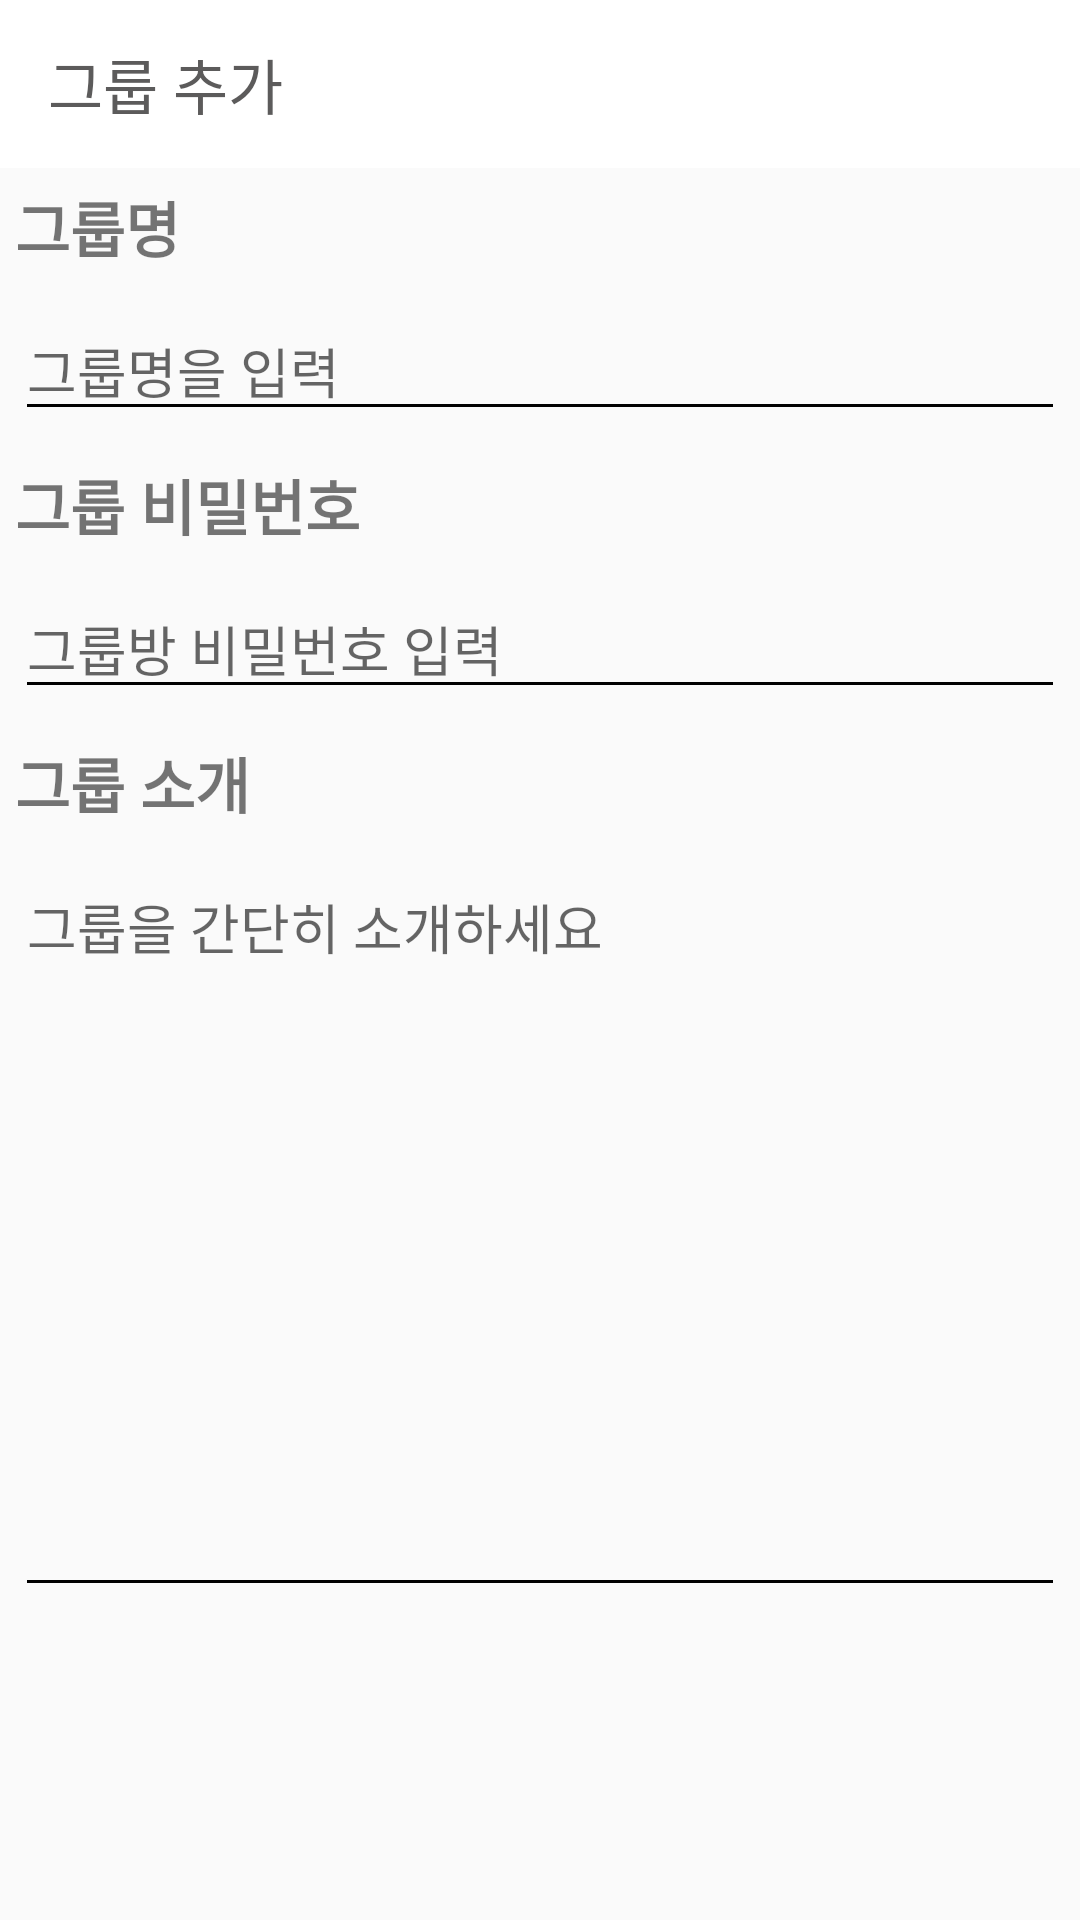

Layout XML and referenced resources for this Android screen:
<!-- AndroidManifest.xml: application theme AppTheme -->
<!-- res/layout/activity_add_group.xml -->
<?xml version="1.0" encoding="utf-8"?>
<LinearLayout xmlns:android="http://schemas.android.com/apk/res/android"
    xmlns:app="http://schemas.android.com/apk/res-auto"
    xmlns:tools="http://schemas.android.com/tools"
    android:layout_width="match_parent"
    android:layout_height="match_parent"
    android:gravity="top"
    android:orientation="vertical">

    <com.google.android.material.appbar.AppBarLayout
        android:layout_width="match_parent"
        android:layout_height="wrap_content" >

        <androidx.appcompat.widget.Toolbar
            android:id="@+id/toolbar"
            style="@style/AppTheme"
            android:layout_width="match_parent"
            android:layout_height="?attr/actionBarSize"
            android:background="#FFFFFF"
            android:theme="@style/ThemeOverlay.AppCompat.ActionBar"
            app:title="그룹 추가"
            app:titleTextColor="#5C5B5B">

            <View
                android:layout_width="150dp"
                android:layout_height="0dp"
                android:layout_weight="1"/>

            <Button
                android:id="@+id/makeGroup"
                android:layout_width="wrap_content"
                android:layout_height="match_parent"
                android:background="@android:color/transparent"
                android:drawableEnd="@drawable/ic_baseline_check_24" />


        </androidx.appcompat.widget.Toolbar>

    </com.google.android.material.appbar.AppBarLayout>

    <LinearLayout
        android:layout_width="match_parent"
        android:layout_height="match_parent"
        android:orientation="vertical">

        <TextView
            android:layout_width="match_parent"
            android:layout_height="wrap_content"
            android:text="그룹명"
            android:textSize="20dp"
            android:textStyle="bold"
            android:layout_margin="5dp"/>

        <EditText
            android:id="@+id/group_name"
            android:layout_width="match_parent"
            android:layout_height="wrap_content"
            android:layout_margin="5dp"
            android:hint="그룹명을 입력"/>



        <TextView
            android:layout_width="match_parent"
            android:layout_height="wrap_content"
            android:text="그룹 비밀번호"
            android:textSize="20dp"
            android:textStyle="bold"
            android:layout_margin="5dp"/>

        <EditText
            android:layout_width="match_parent"
            android:layout_height="wrap_content"
            android:id="@+id/group_password"
            android:hint="그룹방 비밀번호 입력"
            android:layout_margin="5dp"/>

        <TextView
            android:layout_width="match_parent"
            android:layout_height="wrap_content"
            android:text="그룹 소개"
            android:textSize="20dp"
            android:textStyle="bold"
            android:layout_margin="5dp"/>

        <EditText
            android:layout_width="match_parent"
            android:layout_height="250dp"
            android:layout_margin="5dp"
            android:id="@+id/group_intro"
            android:hint="그룹을 간단히 소개하세요"
            android:gravity="top"/>


    </LinearLayout>


</LinearLayout>
<!-- resources referenced by this layout -->
<resources>
  <style name="AppTheme" parent="Theme.AppCompat.Light.NoActionBar">
          
          <item name="colorPrimary">#3379fe</item>
          <item name="colorPrimaryDark">#3379fe</item>
          <item name="colorAccent">#000000</item>
          <item name="android:windowLightStatusBar">false</item>
          <item name="android:statusBarColor">#3379fe</item>
          <item name="colorControlNormal">#000000</item>
  
      </style>
</resources>
